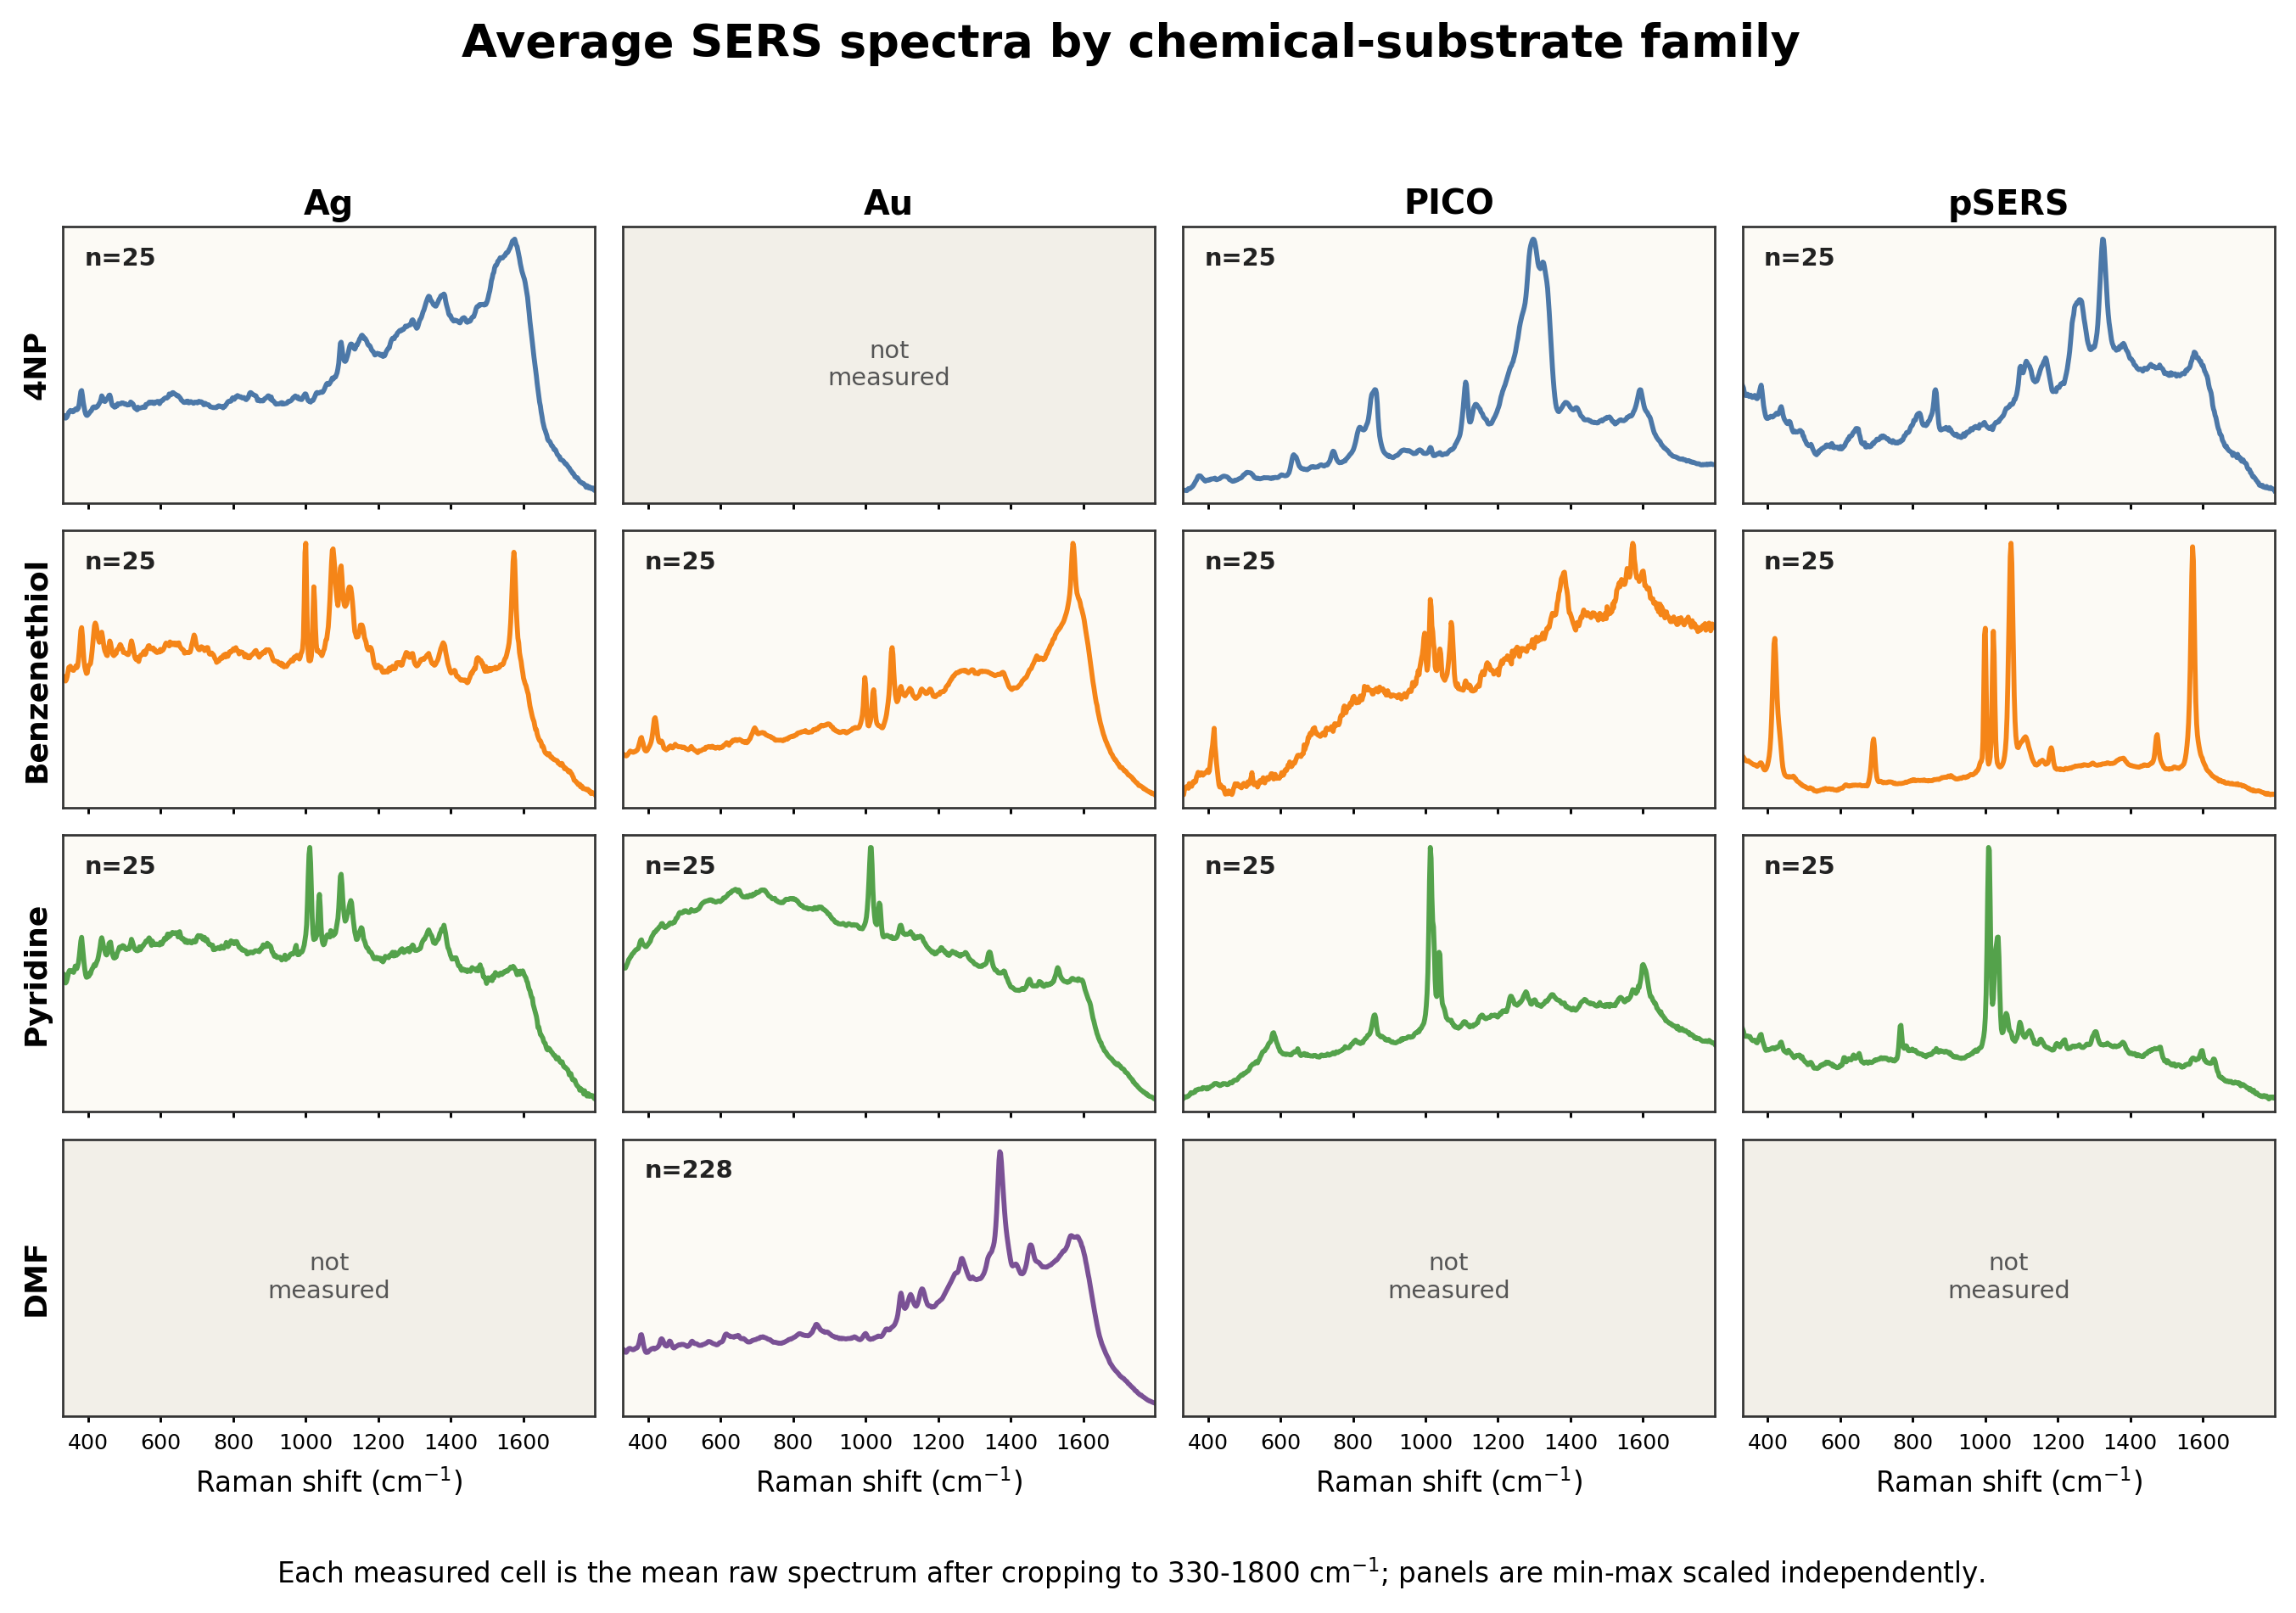

Data behind this chart, as committed beside it:
label, substrate, n, raman_shift_cm-1, mean_raw_intensity, display_minmax_intensity
4np, Ag, 25, 330.9, 654.1, 0.2987
4np, Ag, 25, 333.1, 654.3, 0.2992
4np, Ag, 25, 335.3, 649.8, 0.2892
4np, Ag, 25, 337.6, 649.3, 0.2881
4np, Ag, 25, 339.8, 650.1, 0.2899
4np, Ag, 25, 342, 652.2, 0.2945
4np, Ag, 25, 344.2, 656, 0.3029
4np, Ag, 25, 346.4, 660, 0.3116
4np, Ag, 25, 348.6, 661.3, 0.3145
4np, Ag, 25, 350.9, 663.2, 0.3187
4np, Ag, 25, 353.1, 662.8, 0.3177
4np, Ag, 25, 355.3, 662, 0.3161
4np, Ag, 25, 357.5, 660.7, 0.3132
4np, Ag, 25, 359.7, 661.5, 0.3148
4np, Ag, 25, 361.9, 664.2, 0.3208
4np, Ag, 25, 364.1, 665.1, 0.3228
4np, Ag, 25, 366.4, 666.5, 0.3259
4np, Ag, 25, 368.6, 664.3, 0.3209
4np, Ag, 25, 370.8, 665.5, 0.3236
4np, Ag, 25, 373, 668.2, 0.3295
4np, Ag, 25, 375.2, 675.7, 0.3461
4np, Ag, 25, 377.4, 687.4, 0.3717
4np, Ag, 25, 379.7, 697.7, 0.3941
4np, Ag, 25, 381.9, 699.4, 0.398
4np, Ag, 25, 384.1, 690, 0.3774
4np, Ag, 25, 386.3, 678.2, 0.3515
4np, Ag, 25, 388.5, 669.8, 0.333
4np, Ag, 25, 390.7, 662.1, 0.3161
4np, Ag, 25, 393, 656.9, 0.3048
4np, Ag, 25, 395.2, 654.5, 0.2995
4np, Ag, 25, 397.4, 654.1, 0.2988
4np, Ag, 25, 399.6, 655.8, 0.3023
4np, Ag, 25, 401.8, 657.5, 0.3061
4np, Ag, 25, 404, 659.4, 0.3103
4np, Ag, 25, 406.3, 661.5, 0.3149
4np, Ag, 25, 408.5, 662.6, 0.3173
4np, Ag, 25, 410.7, 665.7, 0.3241
4np, Ag, 25, 412.9, 668.7, 0.3307
4np, Ag, 25, 415.1, 669.6, 0.3326
4np, Ag, 25, 417.3, 669.8, 0.333
4np, Ag, 25, 419.5, 668.1, 0.3292
4np, Ag, 25, 421.8, 669.8, 0.333
4np, Ag, 25, 424, 669.6, 0.3327
4np, Ag, 25, 426.2, 671, 0.3357
4np, Ag, 25, 428.4, 673.7, 0.3417
4np, Ag, 25, 430.6, 676.2, 0.3471
4np, Ag, 25, 432.8, 678.7, 0.3526
4np, Ag, 25, 435.1, 683.4, 0.3629
4np, Ag, 25, 437.3, 689.7, 0.3767
4np, Ag, 25, 439.5, 687.5, 0.3718
4np, Ag, 25, 441.7, 682.8, 0.3616
4np, Ag, 25, 443.9, 680.1, 0.3555
4np, Ag, 25, 446.1, 679.4, 0.3542
4np, Ag, 25, 448.4, 681, 0.3577
4np, Ag, 25, 450.6, 683.5, 0.3632
4np, Ag, 25, 452.8, 685.1, 0.3665
4np, Ag, 25, 455, 685.8, 0.3681
4np, Ag, 25, 457.2, 690.5, 0.3784
4np, Ag, 25, 459.4, 691.3, 0.3801
4np, Ag, 25, 461.7, 686.9, 0.3705
... 7,896 more rows
